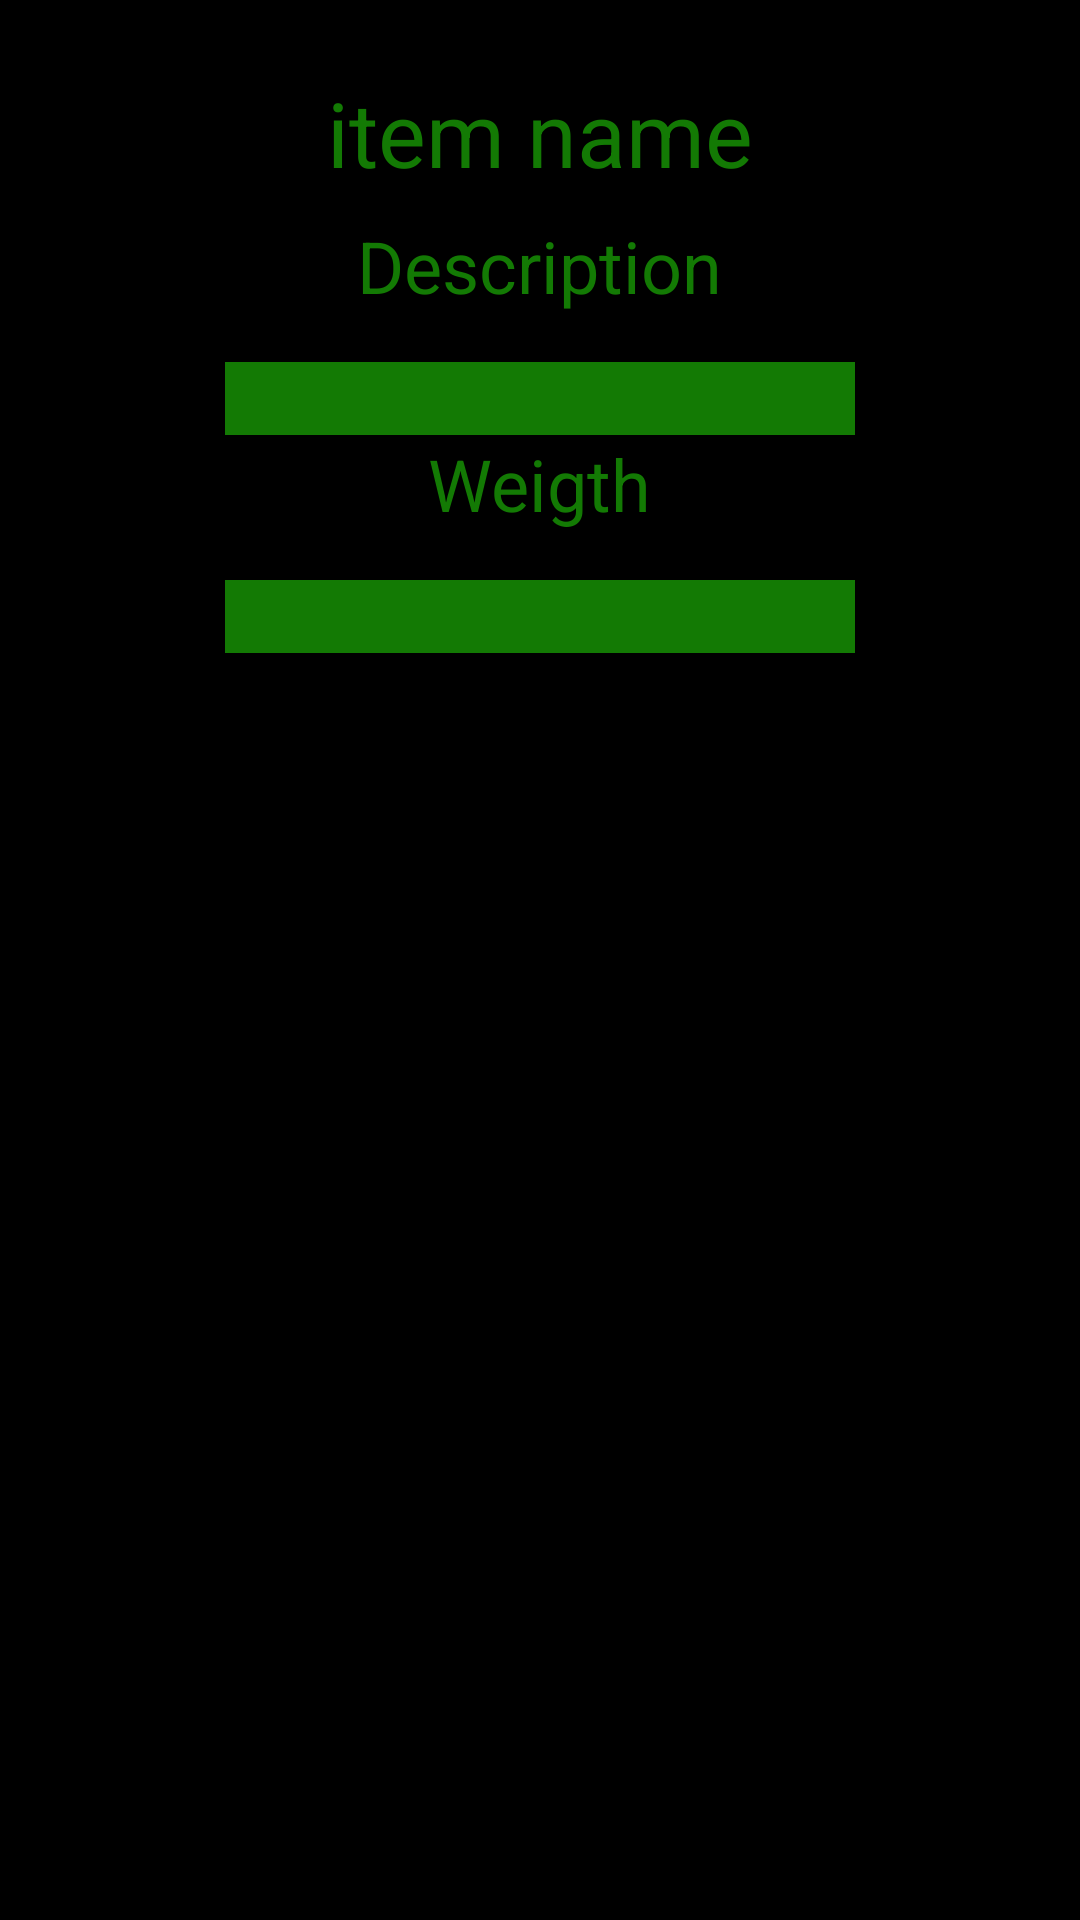

Here is an Android app screen rendered from its layout file. Give the layout XML and the strings, colors and styles it references.
<!-- AndroidManifest.xml: application theme Theme.TableTopSupp -->
<!-- res/layout/activity_item_page.xml -->
<?xml version="1.0" encoding="utf-8"?>
<androidx.constraintlayout.widget.ConstraintLayout xmlns:android="http://schemas.android.com/apk/res/android"
    xmlns:app="http://schemas.android.com/apk/res-auto"
    xmlns:tools="http://schemas.android.com/tools"
    android:layout_width="match_parent"
    android:layout_height="match_parent"
    tools:context=".activity.ItemPage">

    <ScrollView
        android:layout_width="match_parent"
        android:layout_height="match_parent">

        <LinearLayout
            android:layout_width="match_parent"
            android:layout_height="match_parent"
            android:orientation="vertical">

            <TextView
                android:id="@+id/loadTittleItem"
                android:layout_width="wrap_content"
                android:layout_height="wrap_content"
                android:layout_gravity="center"
                android:layout_marginTop="24dp"
                android:text="item name"
                android:textColor="@color/my_primary_color"
                android:textSize="30sp" />

            <ImageView
                android:id="@+id/loadImageItem"
                android:layout_width="wrap_content"
                android:layout_height="wrap_content"
                android:layout_gravity="center"
                android:layout_marginTop="8dp"
                tools:srcCompat="@tools:sample/avatars" />

            <TextView
                android:id="@+id/textView13"
                android:layout_width="wrap_content"
                android:layout_height="wrap_content"
                android:layout_gravity="center"
                android:text="Description"
                android:textColor="@color/my_primary_color"
                android:textSize="24sp" />

            <EditText
                android:id="@+id/loadItemDescription"
                android:layout_width="wrap_content"
                android:layout_height="wrap_content"
                android:layout_gravity="center"
                android:layout_marginTop="16dp"
                android:background="@color/my_primary_color"
                android:clickable="false"
                android:contextClickable="false"
                android:editable="false"
                android:inputType="none"
                android:ems="10"
                android:gravity="start|top"

                android:textColor="@color/black" />

            <TextView
                android:id="@+id/textView15"
                android:layout_width="wrap_content"
                android:layout_height="wrap_content"
                android:layout_gravity="center"
                android:text="Weigth"
                android:textColor="@color/my_primary_color"
                android:textSize="24sp" />

            <EditText
                android:id="@+id/loadItemWeigth"
                android:layout_width="wrap_content"
                android:layout_height="wrap_content"
                android:layout_gravity="center"
                android:layout_marginTop="16dp"
                android:background="@color/my_primary_color"
                android:clickable="false"
                android:contextClickable="false"
                android:editable="false"
                android:ems="10"
                android:inputType="none"
                android:textColor="@color/black" />
        </LinearLayout>
    </ScrollView>

</androidx.constraintlayout.widget.ConstraintLayout>
<!-- resources referenced by this layout -->
<resources>
  <color name="black">#FF000000</color>
  <color name="my_primary_color">#137a04</color>
  <style name="Theme.TableTopSupp" parent="Theme.MaterialComponents.DayNight.DarkActionBar">
          
          <item name="android:colorBackground">@color/black</item>
          <item name="colorPrimary">@color/purple_500</item>
          <item name="colorPrimaryVariant">@color/purple_700</item>
          <item name="colorOnPrimary">@color/black</item>
  
          
          <item name="colorSecondary">@color/teal_200</item>
          <item name="colorSecondaryVariant">@color/teal_700</item>
          <item name="colorOnSecondary">@color/black</item>
          
          <item name="android:statusBarColor" tools:targetApi="l">?attr/colorPrimaryVariant</item>
          
      </style>
  <color name="purple_500">@color/my_primary_color</color>
  <color name="purple_700">#3C3F41</color>
  <color name="teal_200">#FF03DAC5</color>
  <color name="teal_700">#FF018786</color>
</resources>
